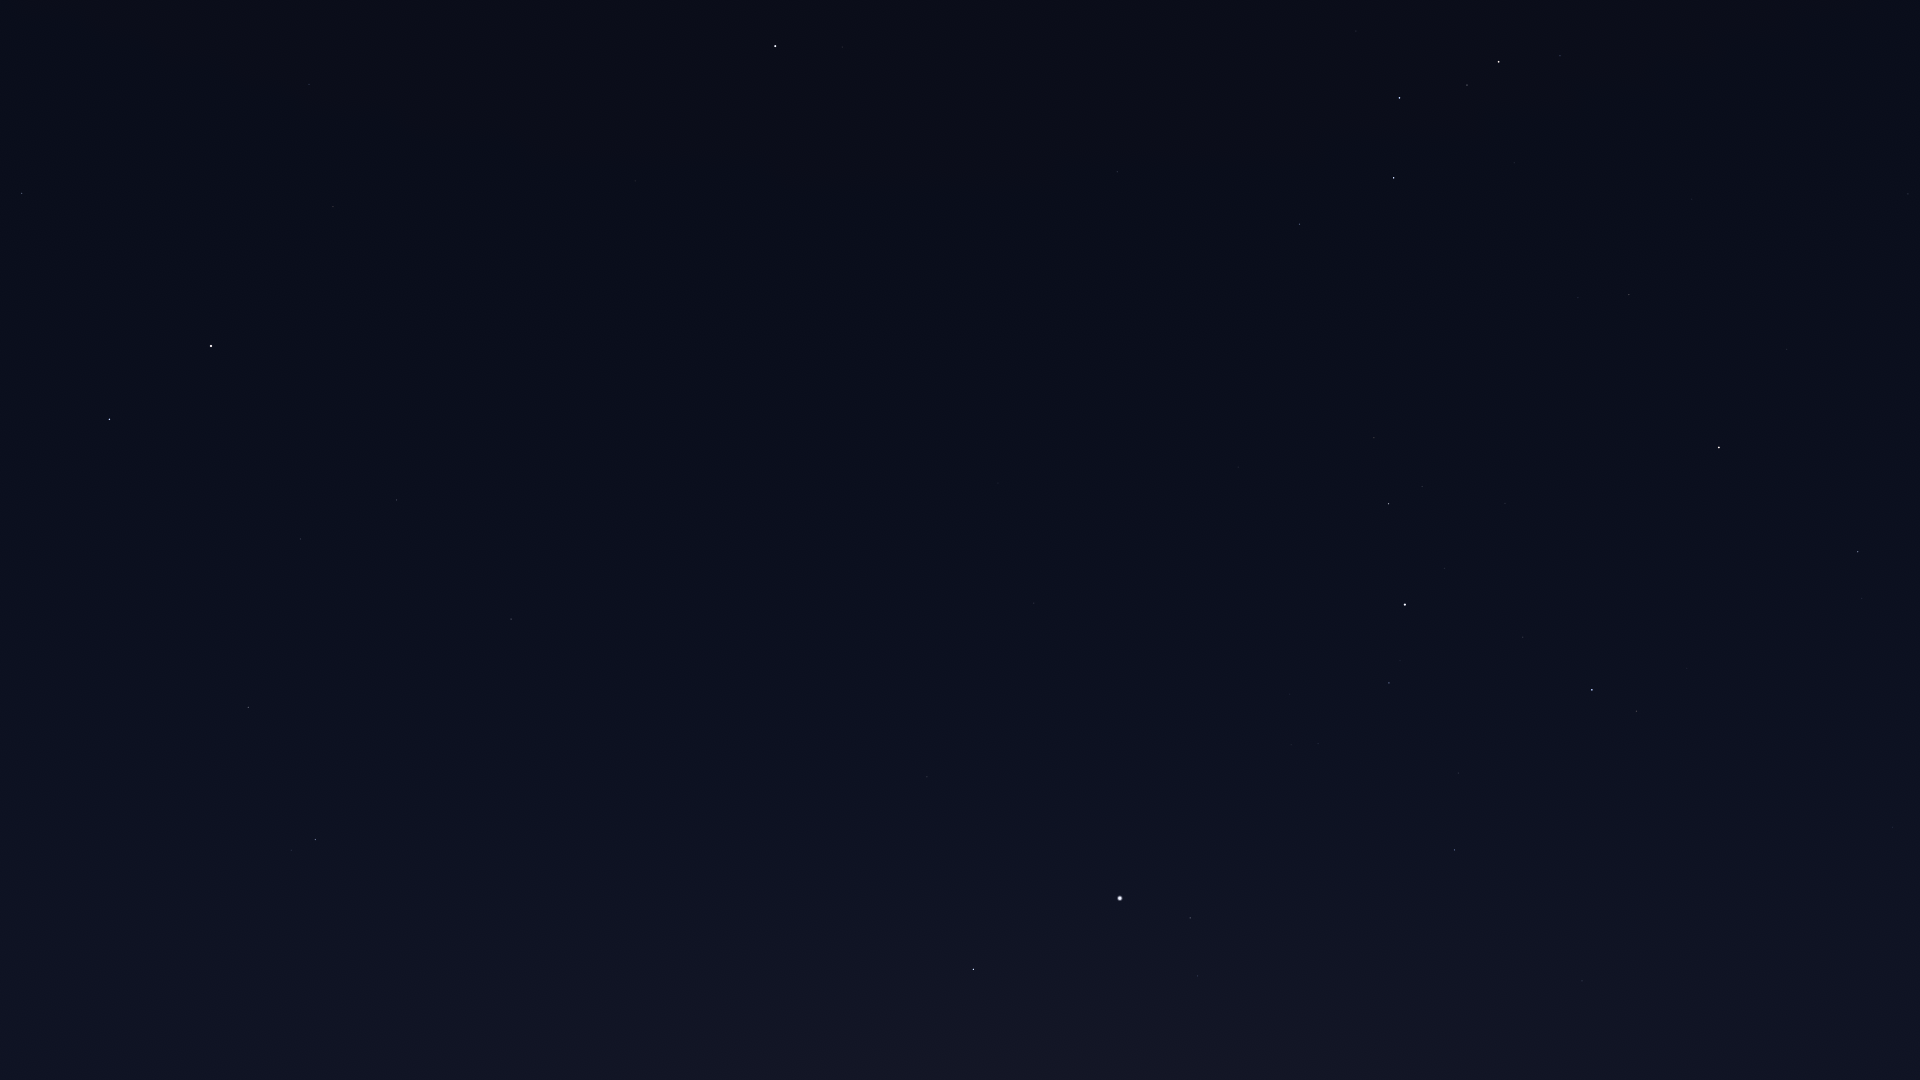

Values plotted in this chart, from the file beside it:
Star_ID, Name, X, Y
2920, Fulu, 1560, 56
3179, Schedar, 1499, 62
3821, Achird, 1467, 85
3881, HIP 3881, 1853, 149
107418, Castula, 1433, 103
4436, HIP 4436, 1908, 194
6411, Adhil, 1716, 259
6686, Ruchbah, 1394, 178
7513, Titawin, 1787, 349
7607, Nembus, 1629, 295
8886, Segin, 1300, 224
9640, Almach, 1719, 447
10670, HIP 10670, 1862, 598
12191, Buna, 1653, 571
13061, Lilii Borea, 1862, 789
13192, Nushagak, 1095, 246
13209, Bharani, 1893, 827
13254, HIP 13254, 1687, 668
13268, Miram, 1374, 438
14328, HIP 14328, 1389, 504
14576, Algol, 1592, 690
14668, Misam, 1523, 637
15863, Mirfak, 1405, 605
16228, HIP 16228, 1238, 467
17358, HIP 17358, 1389, 683
18246, Atik, 1613, 944
17531, Taygeta, 1727, 1079
17959, HIP 17959, 1036, 329
18505, HIP 18505, 1141, 468
18532, HIP 18532, 1455, 850
18614, Menkib, 1509, 926
22783, HIP 22783, 998, 483
23416, Almaaz, 1190, 918
23453, Saclateni, 1214, 972
23767, Haedus, 1198, 976
24003, Mago, 940, 435
24608, Capella, 1120, 898
25110, HIP 25110, 845, 255
28360, Menkalinan, 974, 969
30060, HIP 30060, 851, 690
33449, HIP 33449, 749, 711
36145, HIP 36145, 648, 903
40687, Násti, 546, 614
41075, Alsciaukat, 412, 992
41704, Muscida, 511, 619
44127, Talitha, 316, 840
44248, HIP 44248, 250, 967
44471, Alkaphrah, 291, 850
44700, HIP 44700, 193, 1025
45688, HIP 45688, 123, 1033
45860, HIP 45860, 87, 1074
46471, Intercrus, 187, 834
46952, HIP 46952, 52, 1006
47087, Illyrian, 25, 1033
53910, Merak, 109, 419
54061, Dubhe, 211, 346
56211, Giausar, 333, 207
57820, Aniara, 61, 264
58952, Tonatiuh, 477, 100
59774, Megrez, 22, 194
... 4 more rows
